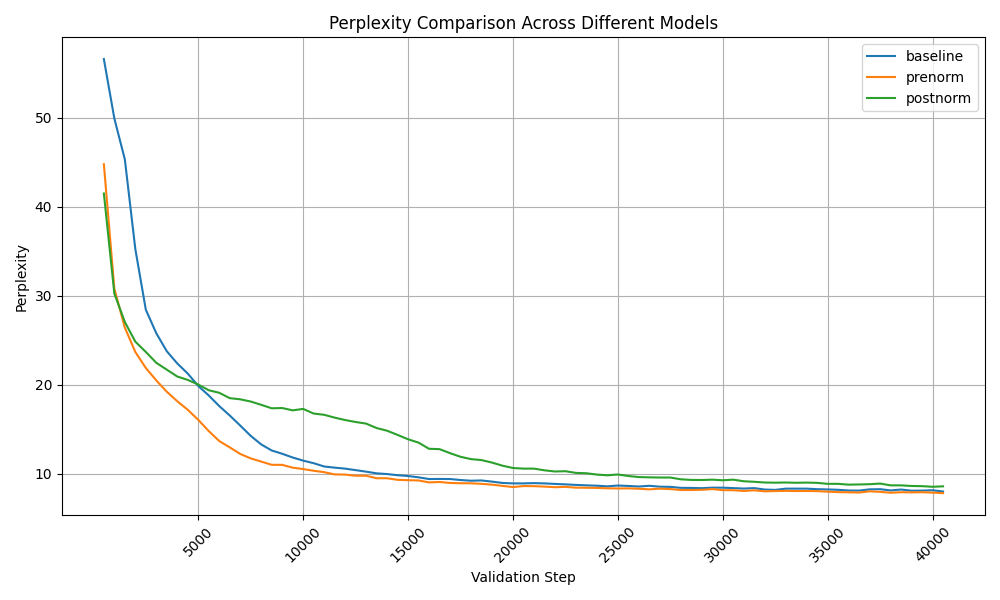

Source data for this figure (header and first rows):
validation ppl, baseline, prenorm, postnorm
500, 56.61, 44.79, 41.5
1000, 49.93, 30.8, 30.25
1500, 45.33, 26.42, 27.06
2000, 35.25, 23.69, 24.85
2500, 28.44, 21.89, 23.69
3000, 25.79, 20.49, 22.47
3500, 23.77, 19.22, 21.7
4000, 22.4, 18.15, 20.93
4500, 21.26, 17.19, 20.55
5000, 19.87, 16.06, 20.03
5500, 18.8, 14.8, 19.39
6000, 17.61, 13.68, 19.1
6500, 16.55, 12.97, 18.5
7000, 15.42, 12.23, 18.37
7500, 14.26, 11.73, 18.12
8000, 13.3, 11.37, 17.75
8500, 12.62, 11.01, 17.36
9000, 12.25, 11.0, 17.39
9500, 11.83, 10.69, 17.13
10000, 11.48, 10.53, 17.29
10500, 11.19, 10.34, 16.77
11000, 10.82, 10.18, 16.63
11500, 10.69, 9.93, 16.31
12000, 10.58, 9.91, 16.04
12500, 10.41, 9.78, 15.82
13000, 10.24, 9.78, 15.64
13500, 10.05, 9.5, 15.14
14000, 9.97, 9.5, 14.84
14500, 9.84, 9.32, 14.37
15000, 9.75, 9.28, 13.88
15500, 9.6, 9.25, 13.5
16000, 9.41, 9.03, 12.81
16500, 9.42, 9.08, 12.77
17000, 9.41, 8.97, 12.32
17500, 9.3, 8.94, 11.91
18000, 9.22, 8.93, 11.65
18500, 9.25, 8.87, 11.54
19000, 9.12, 8.78, 11.26
19500, 8.97, 8.64, 10.91
20000, 8.92, 8.51, 10.65
20500, 8.92, 8.62, 10.58
21000, 8.95, 8.61, 10.58
21500, 8.92, 8.56, 10.39
22000, 8.86, 8.49, 10.26
22500, 8.81, 8.53, 10.29
23000, 8.75, 8.44, 10.1
23500, 8.7, 8.43, 10.06
24000, 8.66, 8.41, 9.91
24500, 8.59, 8.37, 9.83
25000, 8.68, 8.35, 9.92
25500, 8.63, 8.36, 9.75
26000, 8.57, 8.32, 9.63
26500, 8.65, 8.25, 9.6
27000, 8.55, 8.33, 9.58
27500, 8.53, 8.28, 9.58
28000, 8.42, 8.18, 9.38
28500, 8.41, 8.18, 9.31
29000, 8.38, 8.2, 9.3
29500, 8.44, 8.28, 9.34
30000, 8.44, 8.16, 9.27
... 21 more rows
